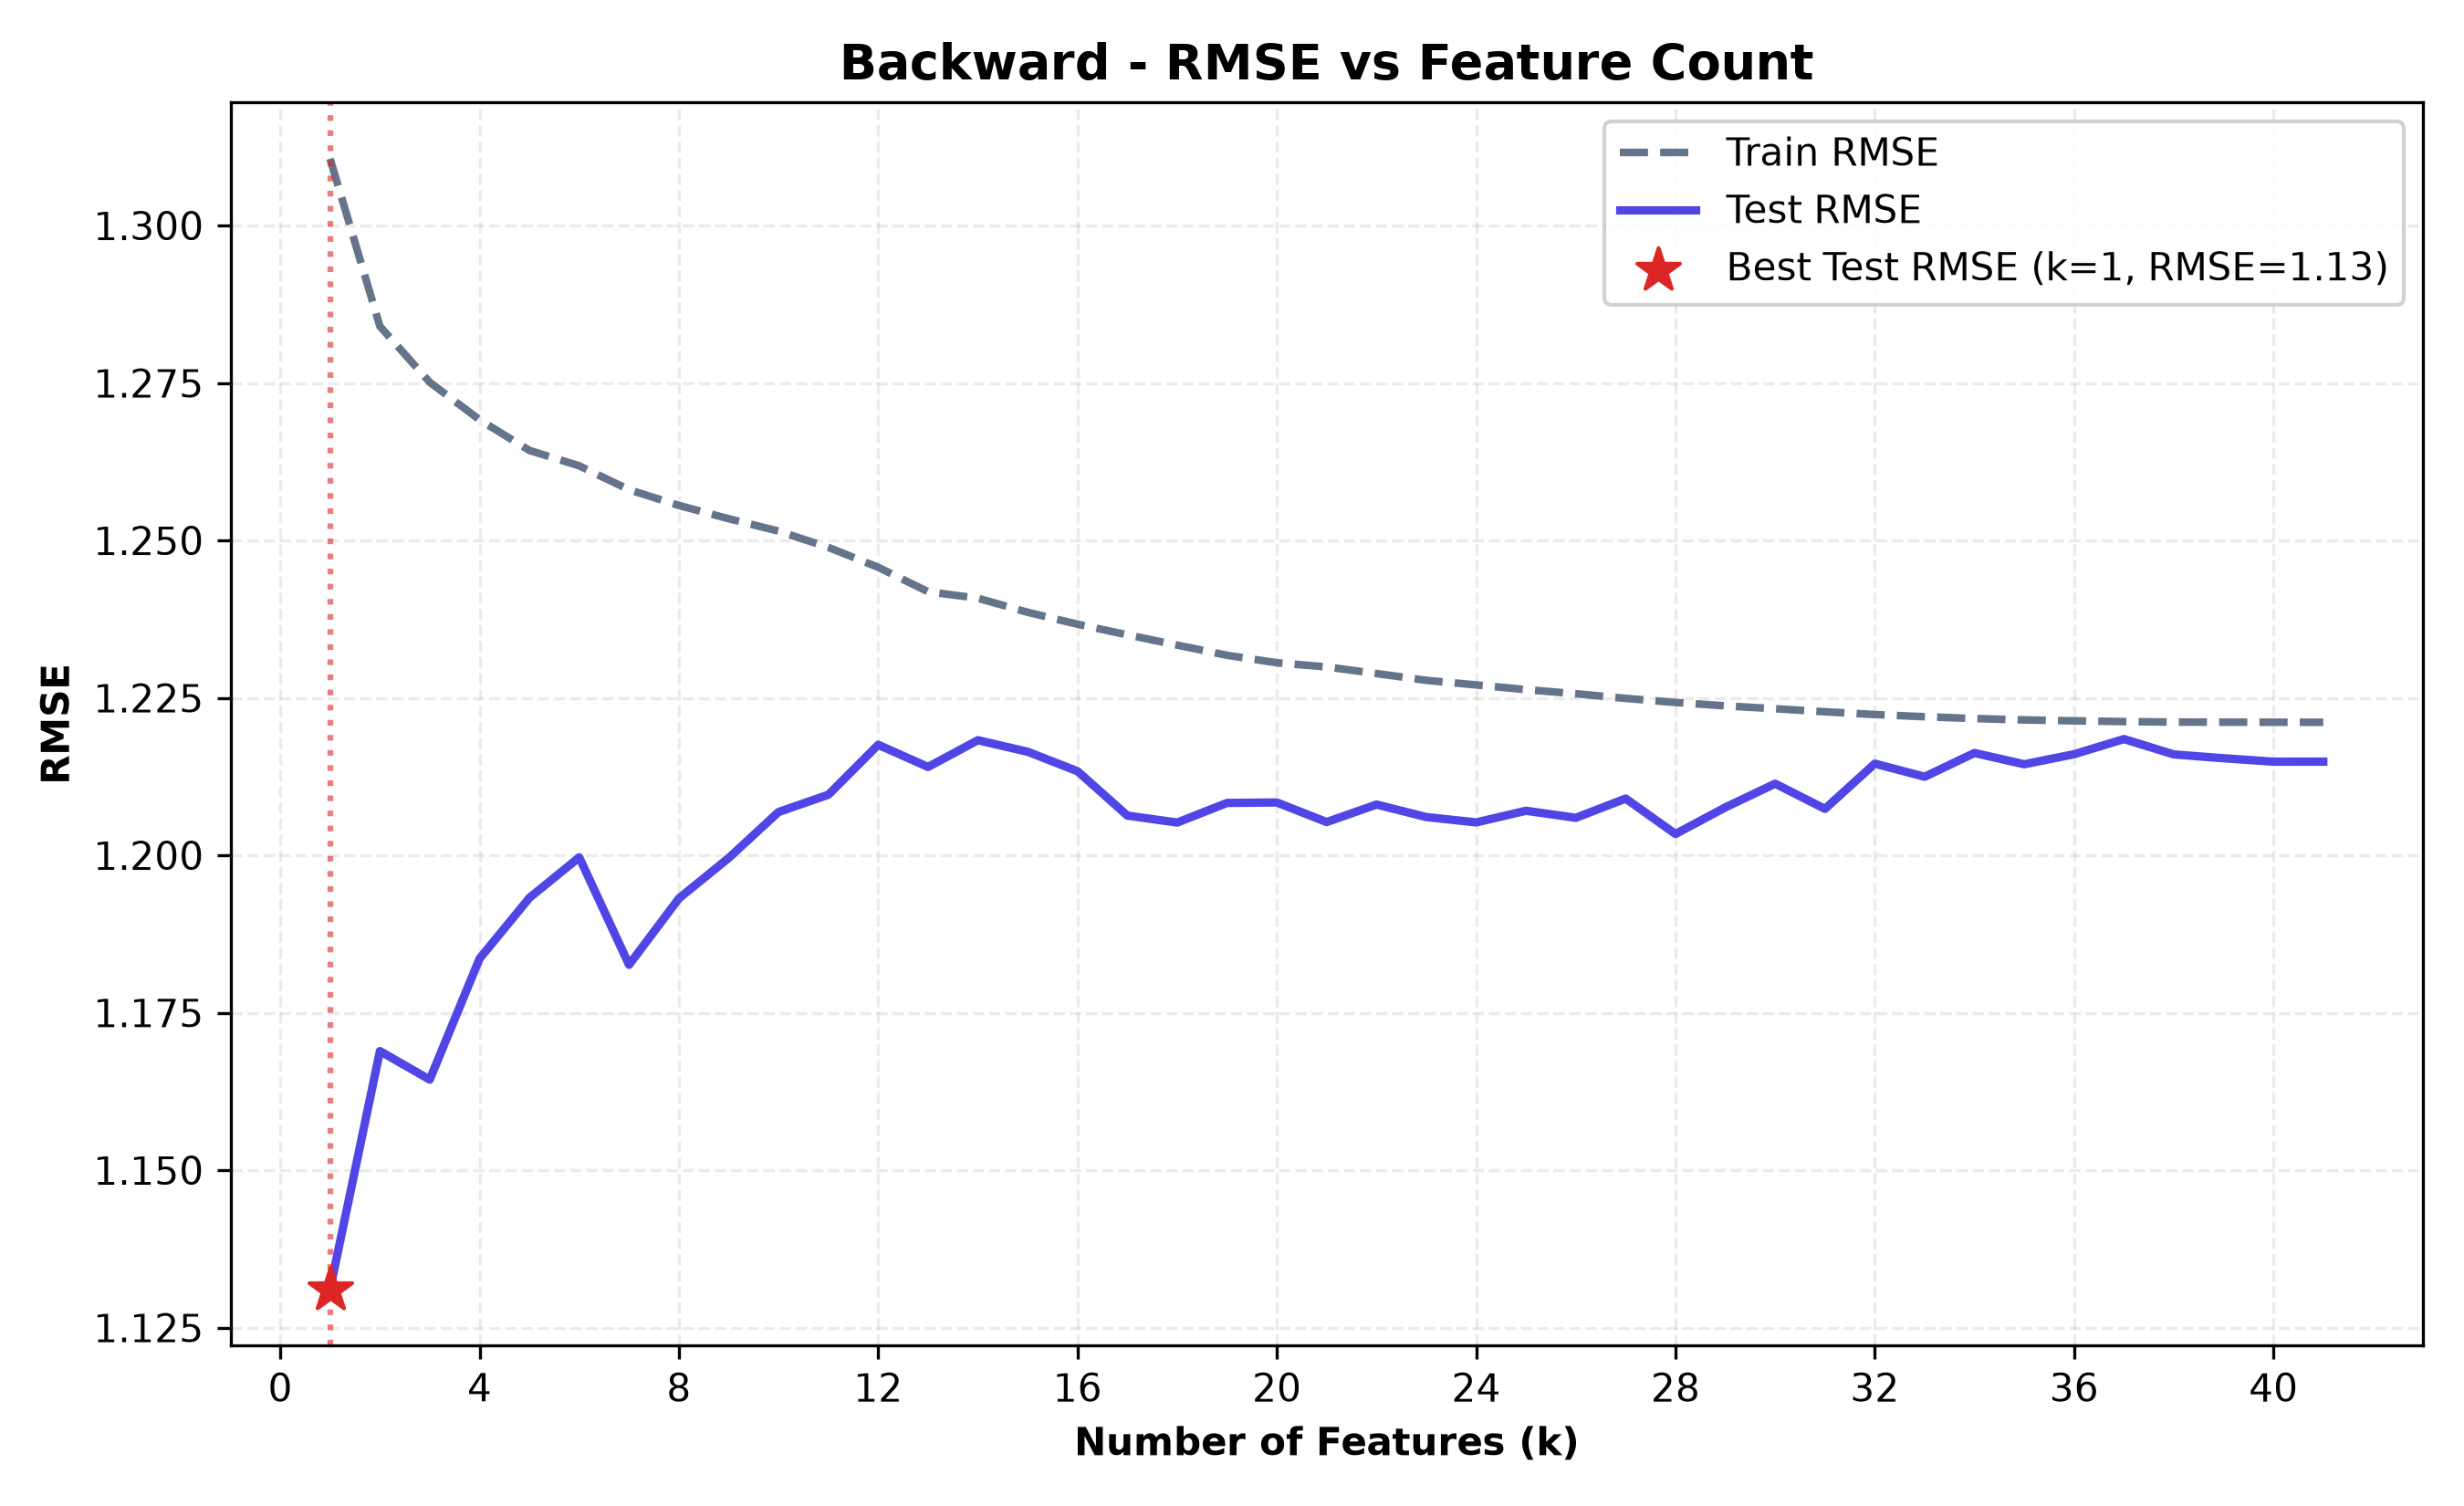

Data behind this chart, as committed beside it:
n_features, selected_features, train_rmse, test_rmse, train_r2, test_r2, cv_rmse
1, G2, 1.311, 1.131, 0.8368, 0.8688, 1.294
2, G2, G1, 1.284, 1.169, 0.8434, 0.8599, 1.272
3, G2, G1, reason_other, 1.275, 1.164, 0.8455, 0.861, 1.265
4, G2, G1, reason_other, school_MS, 1.269, 1.184, 0.847, 0.8563, 1.261
5, G2, G1, reason_other, school_MS, freetim…, 1.264, 1.193, 0.8481, 0.854, 1.264
6, G2, G1, reason_other, school_MS, freetim…, 1.262, 1.2, 0.8487, 0.8524, 1.266
7, G2, G1, reason_other, school_MS, freetim…, 1.258, 1.183, 0.8496, 0.8566, 1.262
8, G2, G1, reason_other, school_MS, freetim…, 1.256, 1.193, 0.8502, 0.854, 1.261
9, G2, G1, reason_other, school_MS, freetim…, 1.253, 1.2, 0.8507, 0.8524, 1.264
10, G2, G1, reason_other, school_MS, freetim…, 1.251, 1.207, 0.8512, 0.8506, 1.262
11, G2, G1, reason_other, school_MS, freetim…, 1.249, 1.21, 0.8518, 0.85, 1.26
12, G2, G1, reason_other, school_MS, freetim…, 1.246, 1.218, 0.8526, 0.848, 1.262
13, G2, G1, reason_other, school_MS, freetim…, 1.242, 1.214, 0.8535, 0.8489, 1.261
14, G2, G1, reason_other, school_MS, freetim…, 1.241, 1.218, 0.8537, 0.8478, 1.264
15, G2, G1, reason_other, school_MS, freetim…, 1.239, 1.216, 0.8543, 0.8483, 1.264
16, G2, G1, reason_other, school_MS, freetim…, 1.237, 1.213, 0.8547, 0.849, 1.263
17, G2, G1, reason_other, school_MS, freetim…, 1.235, 1.206, 0.8551, 0.8508, 1.261
18, G2, G1, reason_other, school_MS, freetim…, 1.233, 1.205, 0.8555, 0.8511, 1.264
19, G2, G1, reason_other, school_MS, freetim…, 1.232, 1.208, 0.8559, 0.8503, 1.263
20, G2, G1, reason_other, school_MS, freetim…, 1.231, 1.208, 0.8561, 0.8503, 1.269
21, G2, G1, reason_other, school_MS, freetim…, 1.23, 1.205, 0.8563, 0.851, 1.27
22, G2, G1, reason_other, school_MS, freetim…, 1.229, 1.208, 0.8565, 0.8503, 1.276
23, G2, G1, reason_other, school_MS, freetim…, 1.228, 1.206, 0.8568, 0.8508, 1.275
24, G2, G1, reason_other, school_MS, freetim…, 1.227, 1.205, 0.857, 0.851, 1.277
25, G2, G1, reason_other, school_MS, freetim…, 1.226, 1.207, 0.8571, 0.8506, 1.281
26, G2, G1, reason_other, school_MS, freetim…, 1.226, 1.206, 0.8573, 0.8509, 1.285
27, G2, G1, reason_other, school_MS, freetim…, 1.225, 1.209, 0.8575, 0.8501, 1.288
28, G2, G1, reason_other, school_MS, freetim…, 1.224, 1.203, 0.8576, 0.8515, 1.288
29, G2, G1, reason_other, school_MS, freetim…, 1.224, 1.208, 0.8577, 0.8505, 1.287
30, G2, G1, reason_other, school_MS, freetim…, 1.223, 1.211, 0.8578, 0.8495, 1.287
31, G2, G1, reason_other, school_MS, freetim…, 1.223, 1.207, 0.858, 0.8505, 1.303
32, G2, G1, reason_other, school_MS, freetim…, 1.222, 1.215, 0.8581, 0.8487, 1.304
33, G2, G1, reason_other, school_MS, freetim…, 1.222, 1.212, 0.8581, 0.8492, 1.311
34, G2, G1, reason_other, school_MS, freetim…, 1.222, 1.216, 0.8582, 0.8483, 1.315
35, G2, G1, reason_other, school_MS, freetim…, 1.221, 1.214, 0.8583, 0.8488, 1.317
36, G2, G1, reason_other, school_MS, freetim…, 1.221, 1.216, 0.8583, 0.8484, 1.318
37, G2, G1, reason_other, school_MS, freetim…, 1.221, 1.218, 0.8583, 0.8478, 1.32
38, G2, G1, reason_other, school_MS, freetim…, 1.221, 1.216, 0.8583, 0.8484, 1.323
39, G2, G1, reason_other, school_MS, freetim…, 1.221, 1.215, 0.8583, 0.8485, 1.324
40, G2, G1, reason_other, school_MS, freetim…, 1.221, 1.215, 0.8583, 0.8487, 1.328
41, G2, G1, reason_other, school_MS, freetim…, 1.221, 1.215, 0.8583, 0.8487, 1.332
